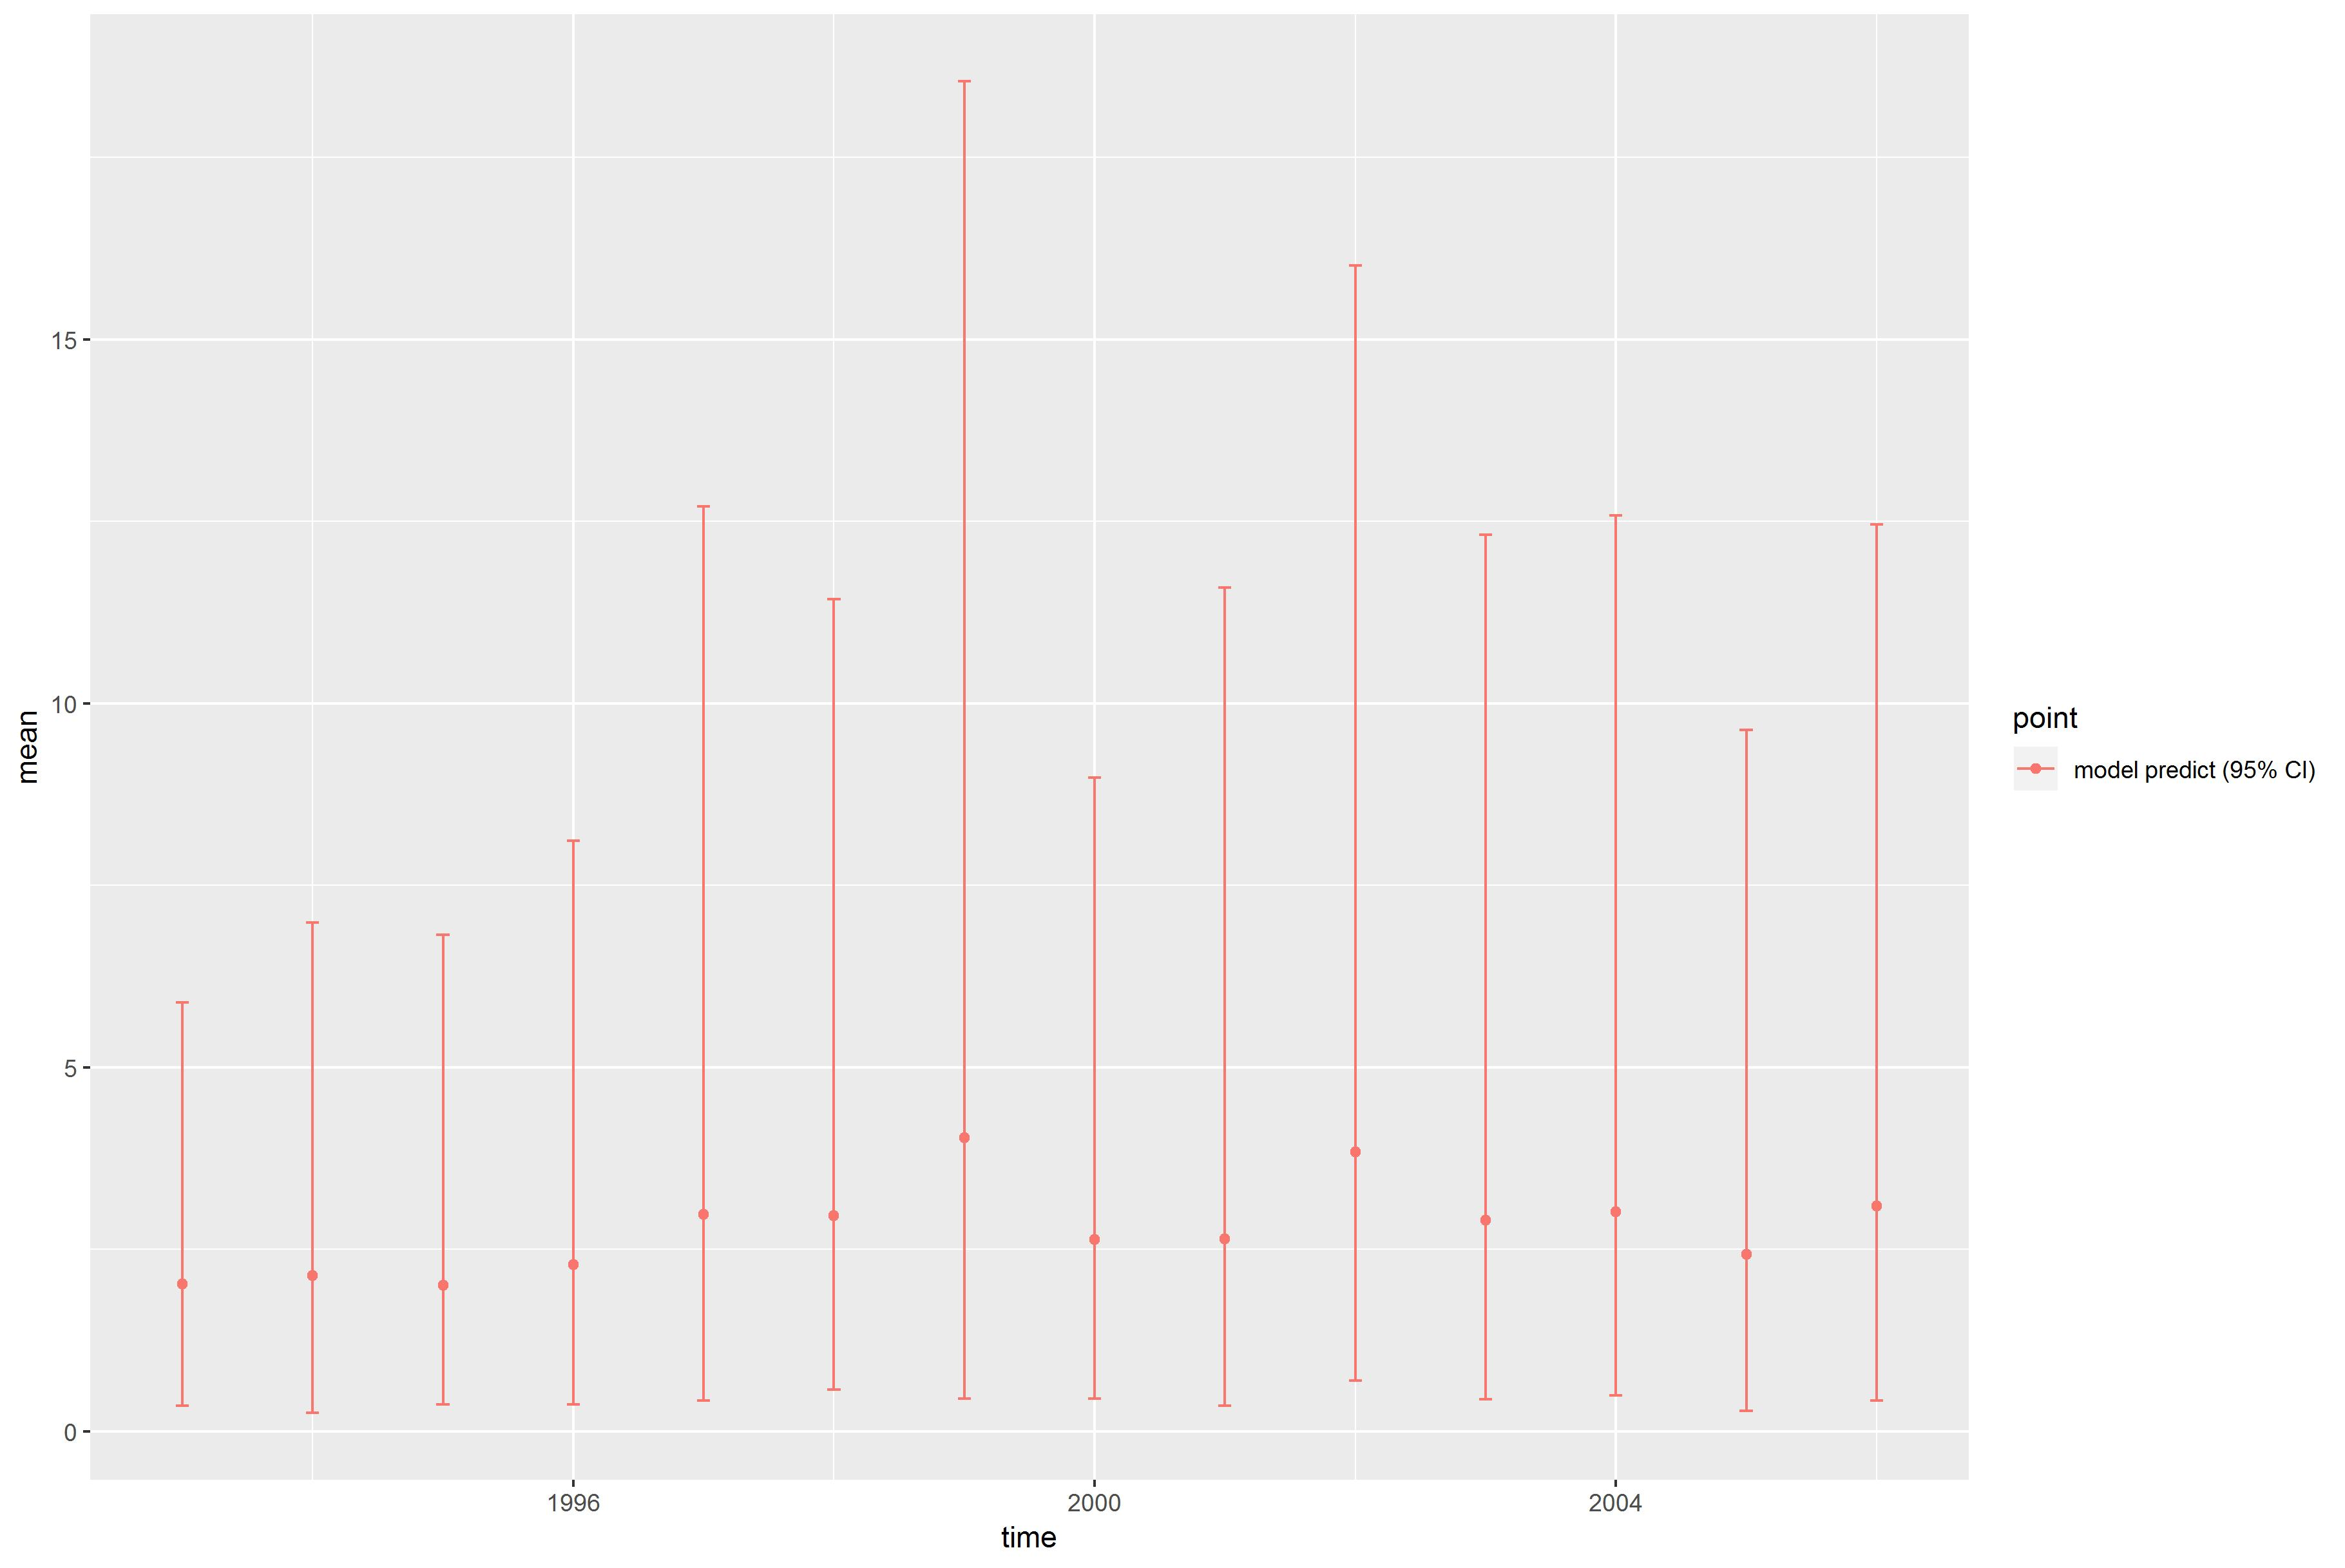

Data behind this chart, as committed beside it:
, point, mean, low, high, time
1, model predict (95% CI), 2.026, 0.3501, 5.888, 1993
2, model predict (95% CI), 2.136, 0.2526, 6.992, 1994
3, model predict (95% CI), 2.008, 0.3701, 6.819, 1995
4, model predict (95% CI), 2.293, 0.3672, 8.115, 1996
5, model predict (95% CI), 2.977, 0.4269, 12.7, 1997
6, model predict (95% CI), 2.961, 0.5711, 11.43, 1998
7, model predict (95% CI), 4.032, 0.4537, 18.55, 1999
8, model predict (95% CI), 2.634, 0.4535, 8.977, 2000
9, model predict (95% CI), 2.646, 0.3527, 11.59, 2001
10, model predict (95% CI), 3.836, 0.6991, 16.01, 2002
11, model predict (95% CI), 2.899, 0.4389, 12.31, 2003
12, model predict (95% CI), 3.015, 0.4948, 12.58, 2004
13, model predict (95% CI), 2.434, 0.2785, 9.638, 2005
14, model predict (95% CI), 3.094, 0.4264, 12.46, 2006
